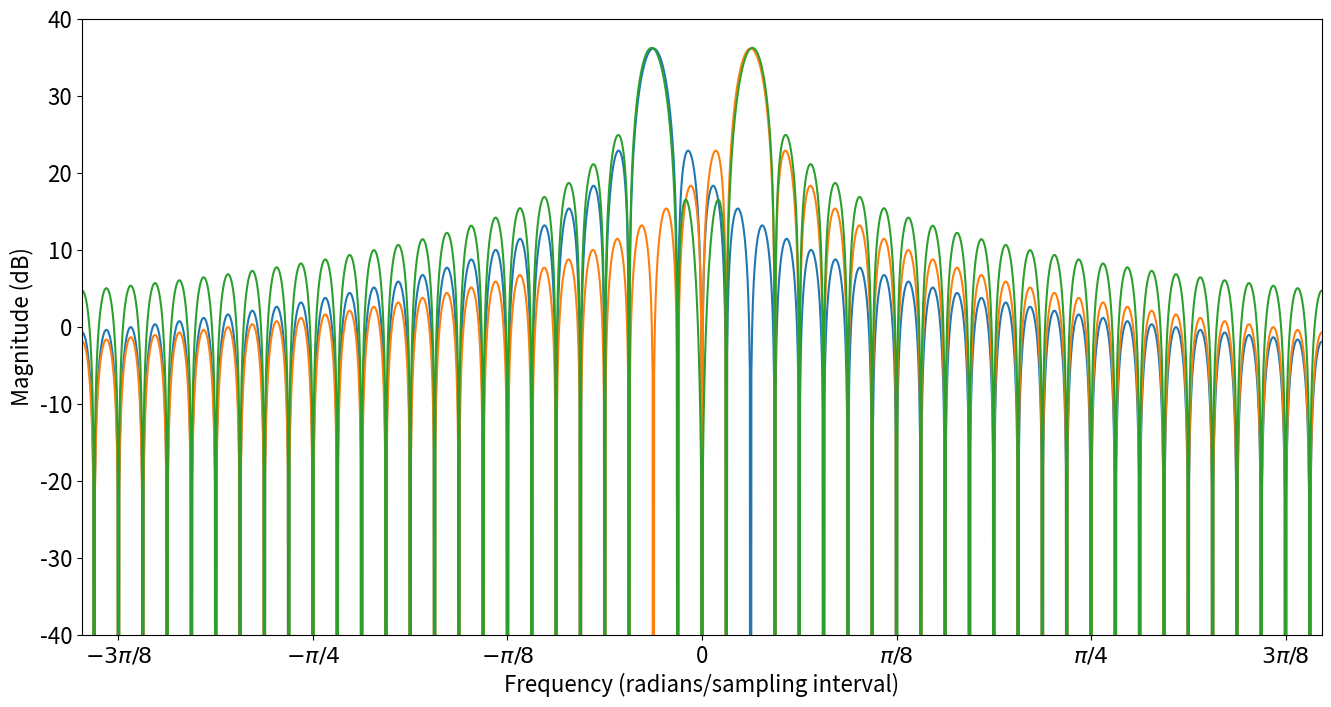
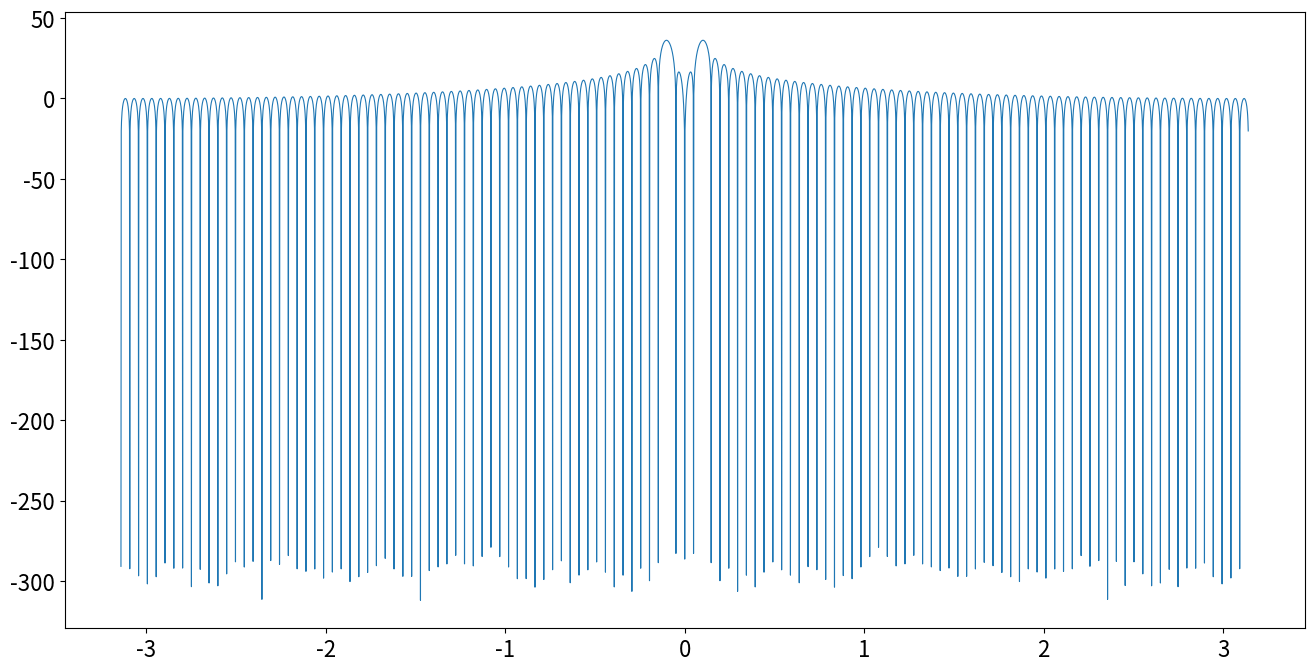

These figures' Python source, in order: (Note: this script raises an exception after producing the figures.)
import numpy as np
import matplotlib.pyplot as plt

def is_jupyter():
    """Return true if running in a Jupyter Notebook"""
    try:
        if get_ipython().__class__.__name__ == 'ZMQInteractiveShell':
            return True
        else:
            return False
    except: 
        return False

# The number of DFT samples being considered
N = 128
N_high_res = 512

# The size of the FFT used to generate plots
fft_points = 4096

# Graph limits
x_lims = [-51*np.pi/N, 51*np.pi/N]
y_lims = [-40, 40]

# The tick of x axis
xticks = [np.linspace(-3*np.pi/8, 3*np.pi/8, 7),
         ['$-3\pi/8$', '$-\pi/4$', '$-\pi/8$', '0', '$\pi/8$', '$\pi/4$', '$3\pi/8$']]

# Scales
time_vals = np.arange(0, N)
time_vals_high_res = np.arange(0, N_high_res)
freq_vals = np.arange(0, fft_points)*2*np.pi/fft_points - np.pi

# DTFT sample points to obtain DFT samples
freq_samples_index = np.arange(0, N) * fft_points / N

def plot_figure(freq_vals, transform, samples_index, DFT_vals, name, xlim, ylim, xticks):
    """
       Create the plot of the DTFT and DFT samples.  Arguments are:
           freq_vals: DTFT approximation frequencies
           transform: magnitude of DTFT at these frequencies
           samples_index: index into freq_vals of the DFT sample points
           DFT_vals: DFT transform
           name: name to specify the plot filename if producing pdf plots
           xlim: frequency scale limits
           ylim: magnitude scale limits
           xtics: frequency axis values marked on figure
    """
    # Create the plot figure and update label font size
    plt.figure(figsize = (16, 8))
    plt.rcParams.update({'font.size': 16})
    
    # Plot the magnitude of the DTFT approximation
    plt.plot(freq_vals, transform, linewidth=0.8)
    
    # Stem plot of samples from the DTFT approximation
    (markerLines, stemLines, baseLines) = plt.stem(freq_vals[samples_index.astype(int)],
                                                   transform[samples_index.astype(int)], 
                                                   markerfmt = 'ro',
                                                   use_line_collection = True,
                                                   bottom = y_lims[0])
    
    plt.setp(stemLines, color = 'red', linewidth=1) 
    plt.setp(baseLines, color = 'black', linewidth=1) 
    markerLines.set_markersize(4)
    markerLines.set_markerfacecolor('none')

    # Tidy up the plot to control axes sizes and labels
    plt.ylim(ylim)
    plt.xlim(xlim)            
    plt.xticks(xticks[0], xticks[1])
    plt.xlabel('Frequency (radians/sampling interval)')
    plt.ylabel('Magnitude (dB)')
    
    # Save figure in python or ipython system
    if not is_jupyter(): plt.savefig('%s.pdf'%name)

def plot_arrow(start, end, head_size):
    plt.plot([start[0], end[0]], [start[1], end[1]],
            color = 'black', linewidth=0.8)
    plt.plot([end[0]-head_size[0], end[0]],
             [end[1]-head_size[1], end[1]],
            color = 'black', linewidth=0.8)
    plt.plot([end[0]-head_size[2], end[0]],
             [end[1]-head_size[3], end[1]],
            color = 'black', linewidth=0.8)

# Define the inputs for two phasors rotating in opposite directions
input_1 = np.exp(-1j*4*np.pi*time_vals/N)/2
input_2 = np.exp(1j*4*np.pi*time_vals/N)/2
# And define their summation, which is a cosine function
input_sum = input_1+input_2

# Compute an approximation of the DTFT for each signal
transform_1 = 20*np.log10(abs(np.fft.fftshift(np.fft.fft(input_1, fft_points))))
transform_2 = 20*np.log10(abs(np.fft.fftshift(np.fft.fft(input_2, fft_points))))
transform_sum = 20*np.log10(abs(np.fft.fftshift(np.fft.fft(input_sum, fft_points))))

# Create the plot figure
plt.figure(figsize = (16, 8))
plt.rcParams.update({'font.size': 16})

# Plot the magnitude of the 3 transforms
plt.plot(freq_vals, transform_1, 
         freq_vals, transform_2, 
         freq_vals, transform_sum,
        )
plt.linewidth = 0.8
plt.ylim(y_lims)
plt.xlim([-51*np.pi/N, 51*np.pi/N])

plt.xticks(np.linspace(-3*np.pi/8, 3*np.pi/8, 7), 
          ['$-3\pi/8$', '$-\pi/4$', '$-\pi/8$', '0', '$\pi/8$', '$\pi/4$', '$3\pi/8$'])
plt.xlabel('Frequency (radians/sampling interval)')
plt.ylabel('Magnitude (dB)')

# Save figure in python or ipython system
if not is_jupyter(): plt.savefig('windowing_example.pdf')

# The name of figure when saved 
name = 'windowing_example_sampled'

# Define the signal we are considering
input_3 = np.cos(4*np.pi*time_vals/N)

# Calculate its DTFT using a high resolution FFT
transform_3 = 20*np.log10(abs(np.fft.fftshift(np.fft.fft(input_3, fft_points))))

# Calculate the DFT
DFT = 20*np.log10(abs(np.fft.fftshift(np.fft.fft(input_3, N))))

# Plot the figure
plot_figure(freq_vals, transform_3, freq_samples_index, DFT, name, x_lims, y_lims, xticks)

# Define new signal to consider
input_4 = np.cos(4.2*np.pi*time_vals/N)

# Calculate its DTFT
transform_4 = 20*np.log10(abs(np.fft.fftshift(np.fft.fft(input_4, fft_points))))

# and the DFT
DFT = 20*np.log10(abs(np.fft.fftshift(np.fft.fft(input_4, N))))

# The name of figure when saved 
name = 'windowing_example_sampled_2'

# Plot the figure
plot_figure(freq_vals, transform_4, freq_samples_index, DFT, name, x_lims, y_lims, xticks)

# Get the Hann window
window = np.hanning(N)
windowed_signal = np.multiply(input_4,window)

transform_5 = 20*np.log10(abs(np.fft.fftshift(np.fft.fft(windowed_signal, fft_points))))

# Compute the DFT
DFT = 20*np.log10(abs(np.fft.fftshift(np.fft.fft(windowed_signal, N))))

# The name of figure when saved 
name = 'windowing_example_sampled_hann'

# Plot the figure
plot_figure(freq_vals, transform_5, freq_samples_index, DFT, name, x_lims, y_lims, xticks)

# Get the Hamming window
window = np.hamming(N)
windowed_signal = np.multiply(input_4,window)

transform_6 = 20*np.log10(abs(np.fft.fftshift(np.fft.fft(windowed_signal, fft_points))))

# Compute the DFT
DFT = 20*np.log10(abs(np.fft.fftshift(np.fft.fft(windowed_signal, N))))

# The name of figure when saved
name = 'windowing_example_sampled_hamming'

# Plot the figure
plot_figure(freq_vals, transform_6, freq_samples_index, DFT, name, x_lims, y_lims, xticks)

# DTFT sample points for zero padding
close_spaced_freq_samples_index = np.arange(0, N_high_res)*fft_points/N_high_res

# Compute the DFT
DFT = 20*np.log10(abs(np.fft.fftshift(np.fft.fft(windowed_signal, N_high_res))))

# the name of figure to be saved
name = 'windowing_example_sampled_hamming_zero_padding'

# Plot the figure 
plot_figure(freq_vals, transform_6, close_spaced_freq_samples_index, DFT, name, x_lims, y_lims, xticks)

input_5 = np.cos(4.2*np.pi*time_vals_high_res/N)
window = np.hamming(N_high_res)
windowed_signal = np.multiply(input_5,window)

transform_7 = 20*np.log10(abs(np.fft.fftshift(np.fft.fft(windowed_signal, fft_points))))

# Compute the DFT
DFT = 20*np.log10(abs(np.fft.fftshift(np.fft.fft(windowed_signal, N_high_res))))

# the name of figure to be saved
name = 'windowing_example_sampled_hamming_higher_resolution'

# Set the range of y axis
ylim = [-40, 45]

# Plot the figure 
plot_figure(freq_vals, transform_7, close_spaced_freq_samples_index, DFT, name, x_lims, ylim, xticks)

# Produce plot for window parameters
# Create an array with N ones
input_6 = np.ones(N)
window = np.hamming(N)

# The transform of input
fftshift = np.abs(np.fft.fftshift(np.fft.fft(np.multiply(input_6, window), fft_points)))

# The first element in fftshift is zero which is infinity in log10, 
# substitute it with an infinitisimal number
fftshift[0] = 1e-99
transform_8 = 20*np.log10(np.abs(fftshift))

# Create the plot figure
plt.figure(figsize = (16, 8))
plt.rcParams.update({'font.size': 16})

# Plot the magnitude of the transform_4 in dB scale
plt.plot(freq_vals, transform_8, linewidth=0.8)

# Tidy up the plot to control axes sizes and labels
# Get current axes instance
ax = plt.gca()

peak_value = transform_8[int(fft_points/2)]
plt.ylim([peak_value-60, peak_value+10])
plt.xlim([-np.pi, np.pi])

plt.xticks(np.linspace(-np.pi, np.pi, 5),
          ['$-\pi$', '$-\pi/2$', '0', '$\pi/2$', '$\pi$'])
plt.xlabel('Frequency (radians/sampling interval)')
# Let y axis invisible
ax.get_yaxis().set_visible(False)

# Mark up the main lobe width first
# Vertical bars
plt.plot([-0.027*np.pi, -0.027*np.pi], [peak_value, peak_value-10], 
          color = 'black', linewidth=0.8)
plt.plot([0.027*np.pi, 0.027*np.pi], [peak_value, peak_value-10], 
          color = 'black', linewidth=0.8)

# Arrows
plot_arrow([-0.14*np.pi, peak_value-5],
           [-0.027*np.pi, peak_value-5],
           [0.03*np.pi, 1, 0.03*np.pi, -1])
plot_arrow([0.14*np.pi, peak_value-5],
           [0.027*np.pi, peak_value-5],
           [-0.03*np.pi, 1, -0.03*np.pi, -1])

# Now the sidelobe height
# Horizontal bars
plt.plot([0.1*np.pi, 0.4*np.pi], [peak_value, peak_value], 
          color = 'black', linewidth=0.8)
plt.plot([0.1*np.pi, 0.4*np.pi], [peak_value-42.5, peak_value-42.5], 
          color = 'black', linewidth=0.8)

# Arrow
plot_arrow([0.25*np.pi, peak_value-42.5],
           [0.25*np.pi, peak_value],
           [0.02*np.pi, 3, -0.02*np.pi, 3])
plot_arrow([0.25*np.pi, peak_value],
           [0.25*np.pi, peak_value-42.5],
           [0.02*np.pi, -3, -0.02*np.pi, -3])

# Now add the text annotations
plt.text(-6*np.pi/16, 31, 'Resolution', FontSize = 16)
plt.text(np.pi/4+0.1, 15, 'Peak Sidelobe level', FontSize = 16)

# Save figure in python or ipython system
if not is_jupyter(): plt.savefig('window_parameters.pdf')

N = 100

# The size of the FFT used to generate the plots so that the
# DFT frequency samples align with the approximated DTFT samples
fft_points = 4000

# Graph limits
y_lims = [-40, 40]
x_lims = [0, 2*np.pi]

# The tick of x axis
xtick = [np.linspace(0,2*np.pi,5), 
        ['0', '$\pi/2$', '$\pi$', '$3\pi/2$', '$2\pi$']]

# Adjust time scale for the different number of samples
time_vals = np.arange(0, N)
# Adjust frequency scale to show from 0 to 2\pi
freq_vals = np.arange(0, fft_points) * 2 * np.pi / fft_points

# DTFT sample points
freq_samples_index = np.arange(0, N) * fft_points / N

input_7 = ( np.cos(0.6*np.pi*time_vals) 
          + np.cos(0.2*np.pi*time_vals) 
          + np.cos(0.22*np.pi*time_vals))
transform_9 = 20*np.log10(abs(np.fft.fft(input_7, fft_points)))

# Compute the DFT
DFT = 20*np.log10(abs(np.fft.fftshift(np.fft.fft(input_7, N))))

# The name of figure when saved
name = 'windowing_example_resolution_unwindowed'

# Plot the figure
plot_figure(freq_vals, transform_9, freq_samples_index, DFT, name, x_lims, y_lims, xtick)

window = np.hamming(N)
windowed_signal = np.multiply(input_7, window)
transform_10 = 20*np.log10(abs(np.fft.fft(windowed_signal, fft_points)))

# Compute the DFT
DFT = 20*np.log10(abs(np.fft.fftshift(np.fft.fft(windowed_signal, N))))

# The name of figure when saved
name = 'windowing_example_resolution_hamming'

# Plot the figure
plot_figure(freq_vals, transform_10, freq_samples_index, DFT, name, x_lims, y_lims, xtick)

input_8 = np.cos(0.205*np.pi*time_vals) + 0.01*np.cos(0.4*np.pi*time_vals)
transform_11 = 20*np.log10(abs(np.fft.fft(input_8, fft_points)))

# Compute the DFT
DFT = 20*np.log10(abs(np.fft.fftshift(np.fft.fft(input_8, N))))

# The name of figure when saved
name = 'windowing_example_dynamic_unwindowed'

# Plot the figure
plot_figure(freq_vals, transform_11, freq_samples_index, DFT, name, x_lims, y_lims, xtick)

windowed_signal = np.multiply(input_8, window)
transform_12 = 20*np.log10(abs(np.fft.fft(windowed_signal, fft_points)))

# Compute the DFT
DFT = 20*np.log10(abs(np.fft.fftshift(np.fft.fft(windowed_signal, N))))

# The name of figure when saved
name = 'windowing_example_dynamic_hamming'

# Plot the figure
plot_figure(freq_vals, transform_12, freq_samples_index, DFT, name, x_lims, y_lims, xtick)